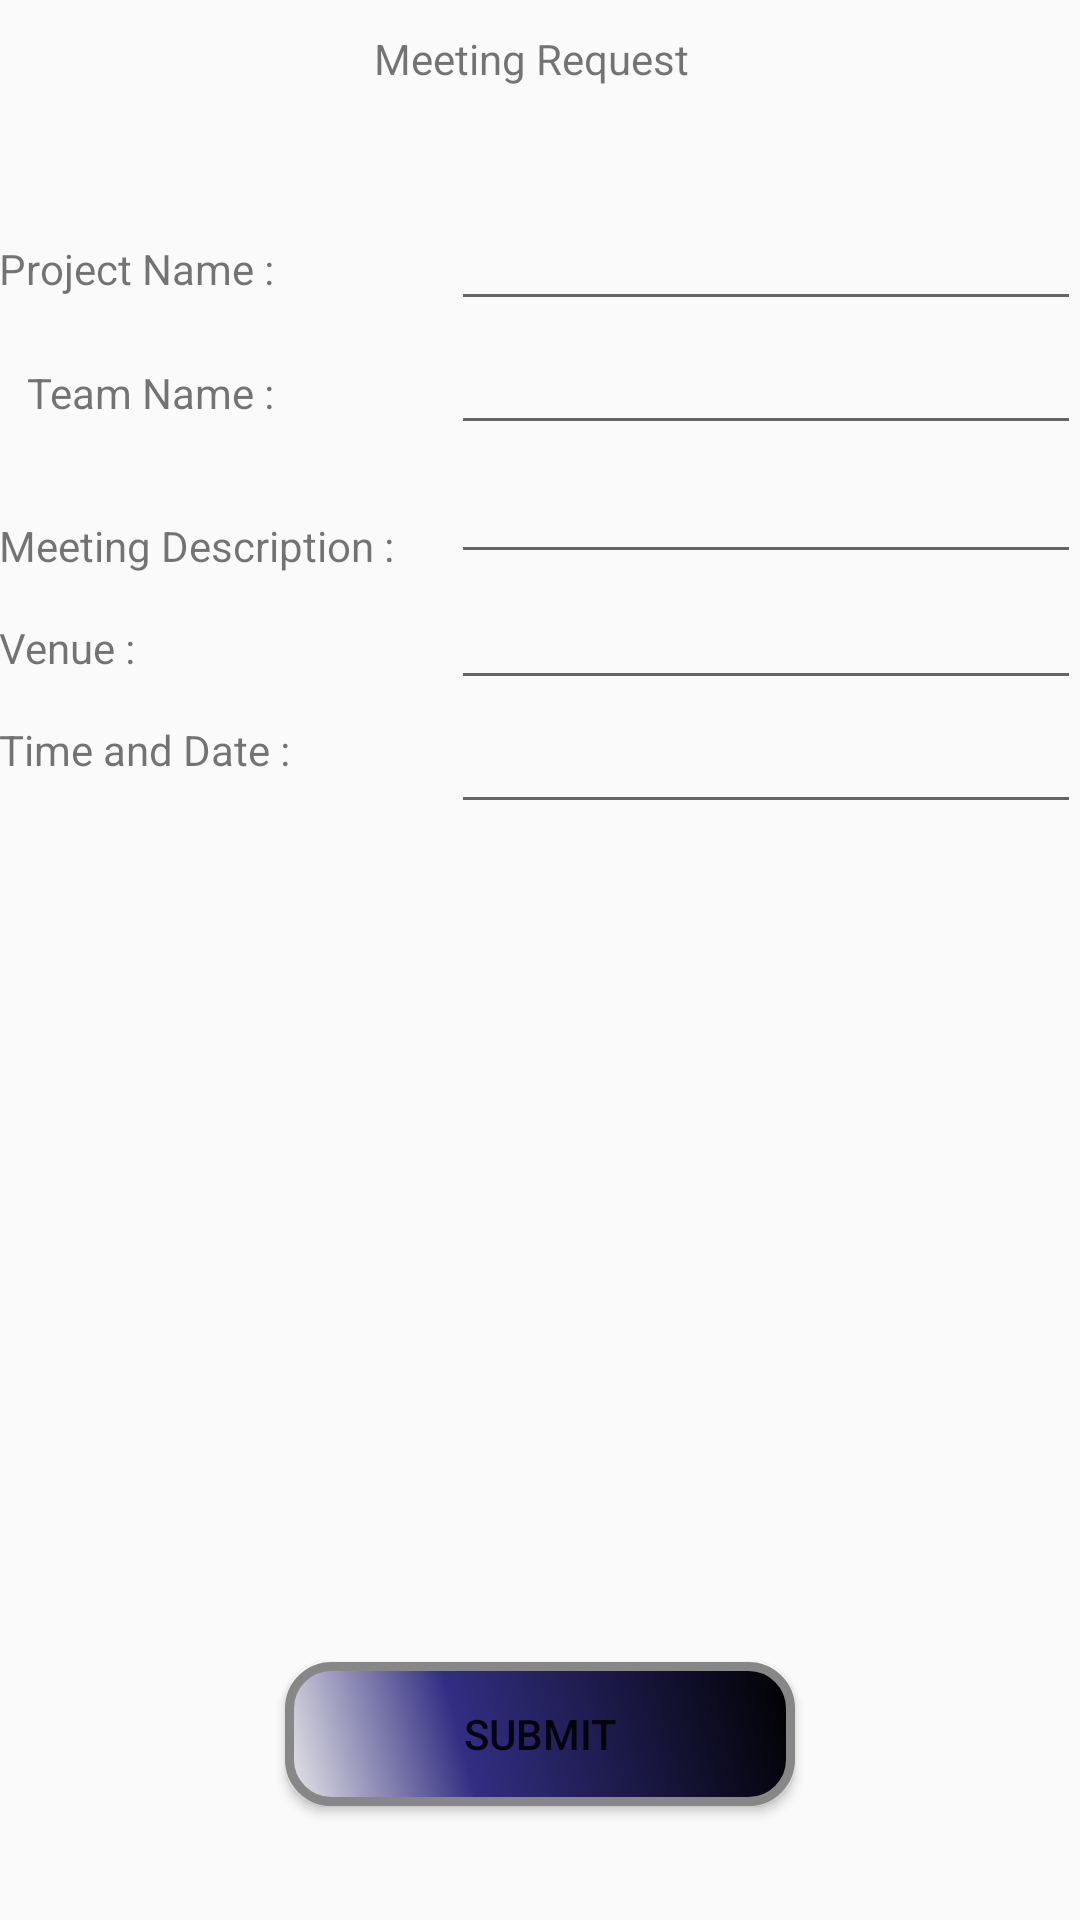

Write the Android layout XML for this screen, with the resource values it uses.
<!-- AndroidManifest.xml: application theme AppTheme -->
<!-- res/layout/activity_meeting_req.xml -->
<?xml version="1.0" encoding="utf-8"?>

<RelativeLayout xmlns:android="http://schemas.android.com/apk/res/android"
    xmlns:tools="http://schemas.android.com/tools"
    android:id="@+id/activity_meeting_req"
    android:layout_width="match_parent"
    android:layout_height="match_parent"
    android:paddingBottom="@dimen/activity_vertical_margin"
    android:paddingLeft="@dimen/activity_horizontal_margin"
    android:paddingRight="@dimen/activity_horizontal_margin"
    android:paddingTop="@dimen/activity_vertical_margin"
    tools:context="com.example.hbsha.sprom.MeetingReq">

    <TextView
        android:text="Meeting Request"
        android:layout_width="wrap_content"
        android:layout_height="wrap_content"
        android:layout_alignParentTop="true"
        android:layout_alignParentStart="true"
        android:layout_marginStart="125dp"
        android:layout_marginTop="10dp"
        android:id="@+id/TXTMEETINGREQ" />

    <TextView
        android:text="Project Name :"
        android:layout_width="wrap_content"
        android:layout_height="wrap_content"
        android:layout_below="@+id/TXTMEETINGREQ"
        android:layout_marginTop="51dp"
        android:id="@+id/textView3" />

    <TextView
        android:text="Venue : "
        android:layout_width="wrap_content"
        android:layout_height="wrap_content"
        android:layout_below="@+id/EDTMEETDES"
        android:layout_marginTop="15dp"
        android:id="@+id/textView6"
        android:layout_alignEnd="@+id/EDTMEETDESC"
        android:layout_alignParentStart="true" />

    <TextView
        android:text="Time and Date : "
        android:layout_width="wrap_content"
        android:layout_height="wrap_content"
        android:layout_below="@+id/textView6"
        android:layout_marginTop="15dp"
        android:id="@+id/textView7"
        android:layout_alignEnd="@+id/EDTMEETDESC"
        android:layout_alignParentStart="true" />

    <EditText
        android:layout_width="wrap_content"
        android:layout_height="wrap_content"
        android:inputType="textPersonName"
        android:ems="10"
        android:id="@+id/EDTPROJNAME"
        android:layout_alignBaseline="@+id/textView3"
        android:layout_alignBottom="@+id/textView3"
        android:layout_alignParentEnd="true" />


    <EditText
        android:layout_width="wrap_content"
        android:layout_height="wrap_content"
        android:inputType="textPersonName"
        android:ems="10"
        android:id="@+id/EDTVENUE"
        android:layout_alignBaseline="@+id/textView6"
        android:layout_alignBottom="@+id/textView6"
        android:layout_alignParentEnd="true"
        android:layout_alignStart="@+id/EDTMEETDES" />

    <EditText
        android:layout_width="wrap_content"
        android:layout_height="wrap_content"
        android:inputType="textPersonName"
        android:ems="10"
        android:id="@+id/EDTMEETDES"
        android:layout_alignBottom="@+id/EDTMEETDESC"
        android:layout_alignParentEnd="true" />

    <EditText
        android:layout_width="wrap_content"
        android:layout_height="wrap_content"
        android:inputType="textPersonName"
        android:ems="10"
        android:id="@+id/EDTTIME"
        android:layout_below="@+id/EDTVENUE"
        android:layout_alignParentEnd="true" />

    <EditText
        android:layout_width="wrap_content"
        android:layout_height="wrap_content"
        android:inputType="textPersonName"
        android:ems="10"
        android:id="@+id/EDTTMNAME"
        android:layout_below="@+id/EDTPROJNAME"
        android:layout_alignParentEnd="true" />



    <TextView
        android:text="Meeting Description :"
        android:layout_width="wrap_content"
        android:layout_height="wrap_content"
        android:layout_marginTop="24dp"
        android:id="@+id/EDTMEETDESC"
        android:layout_below="@+id/EDTTMNAME"
        android:layout_alignParentStart="true" />

    <TextView
        android:text="Team Name :"
        android:layout_width="wrap_content"
        android:layout_height="wrap_content"
        android:id="@+id/TXTVEWTASKNAME"
        android:layout_alignBaseline="@+id/EDTTMNAME"
        android:layout_alignBottom="@+id/EDTTMNAME"
        android:layout_alignEnd="@+id/textView3" />

    <Button
        android:text="SUBMIT"
        android:layout_width="wrap_content"
        android:layout_height="wrap_content"
        android:layout_marginBottom="38dp"
        android:id="@+id/BTNSUBMIT"
        android:onClick="onClickSubmit"
        android:background="@drawable/button_shape"
        android:layout_alignParentBottom="true"
        android:layout_centerHorizontal="true" />
</RelativeLayout>
<!-- resources referenced by this layout -->
<resources>
  <!-- drawable button_shape (drawable) -->
  <?xml version="1.0" encoding="utf-8"?>
  
  <shape xmlns:android="http://schemas.android.com/apk/res/android" android:shape="rectangle" >
      <corners
          android:radius="14dp"
          />
      <gradient
          android:angle="45"
          android:centerX="35%"
          android:centerColor="#322e83"
          android:startColor="#E8E8E8"
          android:endColor="#000000"
          android:type="linear"
          />
      <padding
          android:left="0dp"
          android:top="0dp"
          android:right="0dp"
          android:bottom="0dp"
          />
      <size
          android:width="170dp"
          android:height="30dp"
          />
      <stroke
          android:width="3dp"
          android:color="#878787"
          />
  </shape>
  <style name="AppTheme" parent="Theme.AppCompat.Light.DarkActionBar">
          
          <item name="colorPrimary">@color/colorPrimary</item>
          <item name="colorPrimaryDark">@color/colorPrimaryDark</item>
          <item name="colorAccent">@color/colorAccent</item>
          <item name="android:actionMenuTextColor">@color/colorWhite</item>
      </style>
  <color name="colorPrimary">#2c2c2c</color>
  <color name="colorPrimaryDark">#212121</color>
  <color name="colorAccent">#9e9e9e</color>
  <color name="colorWhite">#ffffff</color>
</resources>
